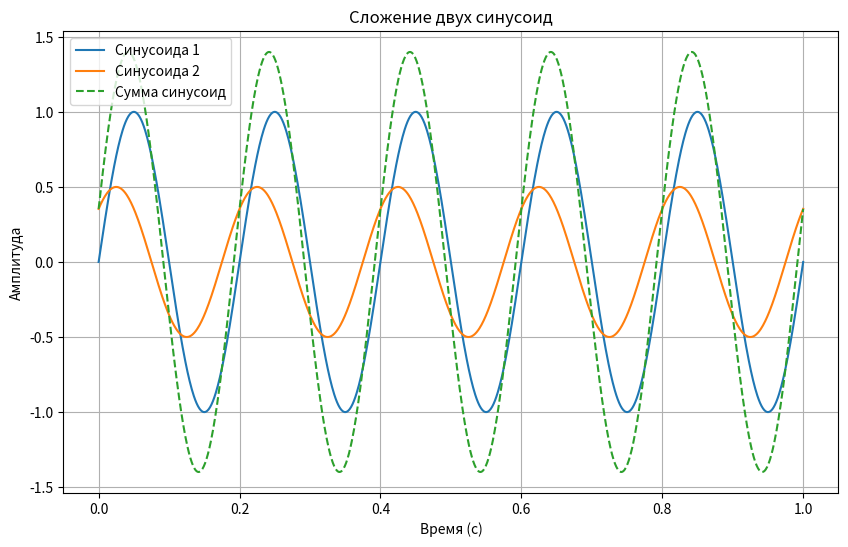

Generate this figure with matplotlib:
import numpy as np
import matplotlib.pyplot as plt

# Параметры синусоид
A1 = 1  # амплитуда первой синусоиды
A2 = 0.5  # амплитуда второй синусоиды
f = 5
phi1 = 0  # начальная фаза первой синусоиды
phi2 = np.pi / 4  # начальная фаза второй синусоиды

# Время (0 до 1 с шагом 0.001)
t = np.linspace(0, 1, 1000)

# Первая и вторая синусоиды
y1 = A1 * np.sin(2 * np.pi * f * t + phi1)
y2 = A2 * np.sin(2 * np.pi * f * t + phi2)

# Сумма синусоид
y_sum = y1 + y2

# Построение графиков
plt.figure(figsize=(10, 6))

# График первой синусоиды
plt.plot(t, y1, label='Синусоида 1')

# График второй синусоиды
plt.plot(t, y2, label='Синусоида 2')

# График суммы синусоид
plt.plot(t, y_sum, label='Сумма синусоид', linestyle='--')

# Настройки графика
plt.title('Сложение двух синусоид')
plt.xlabel('Время (с)')
plt.ylabel('Амплитуда')
plt.legend()
plt.grid(True)

# Показ графика
plt.show()
